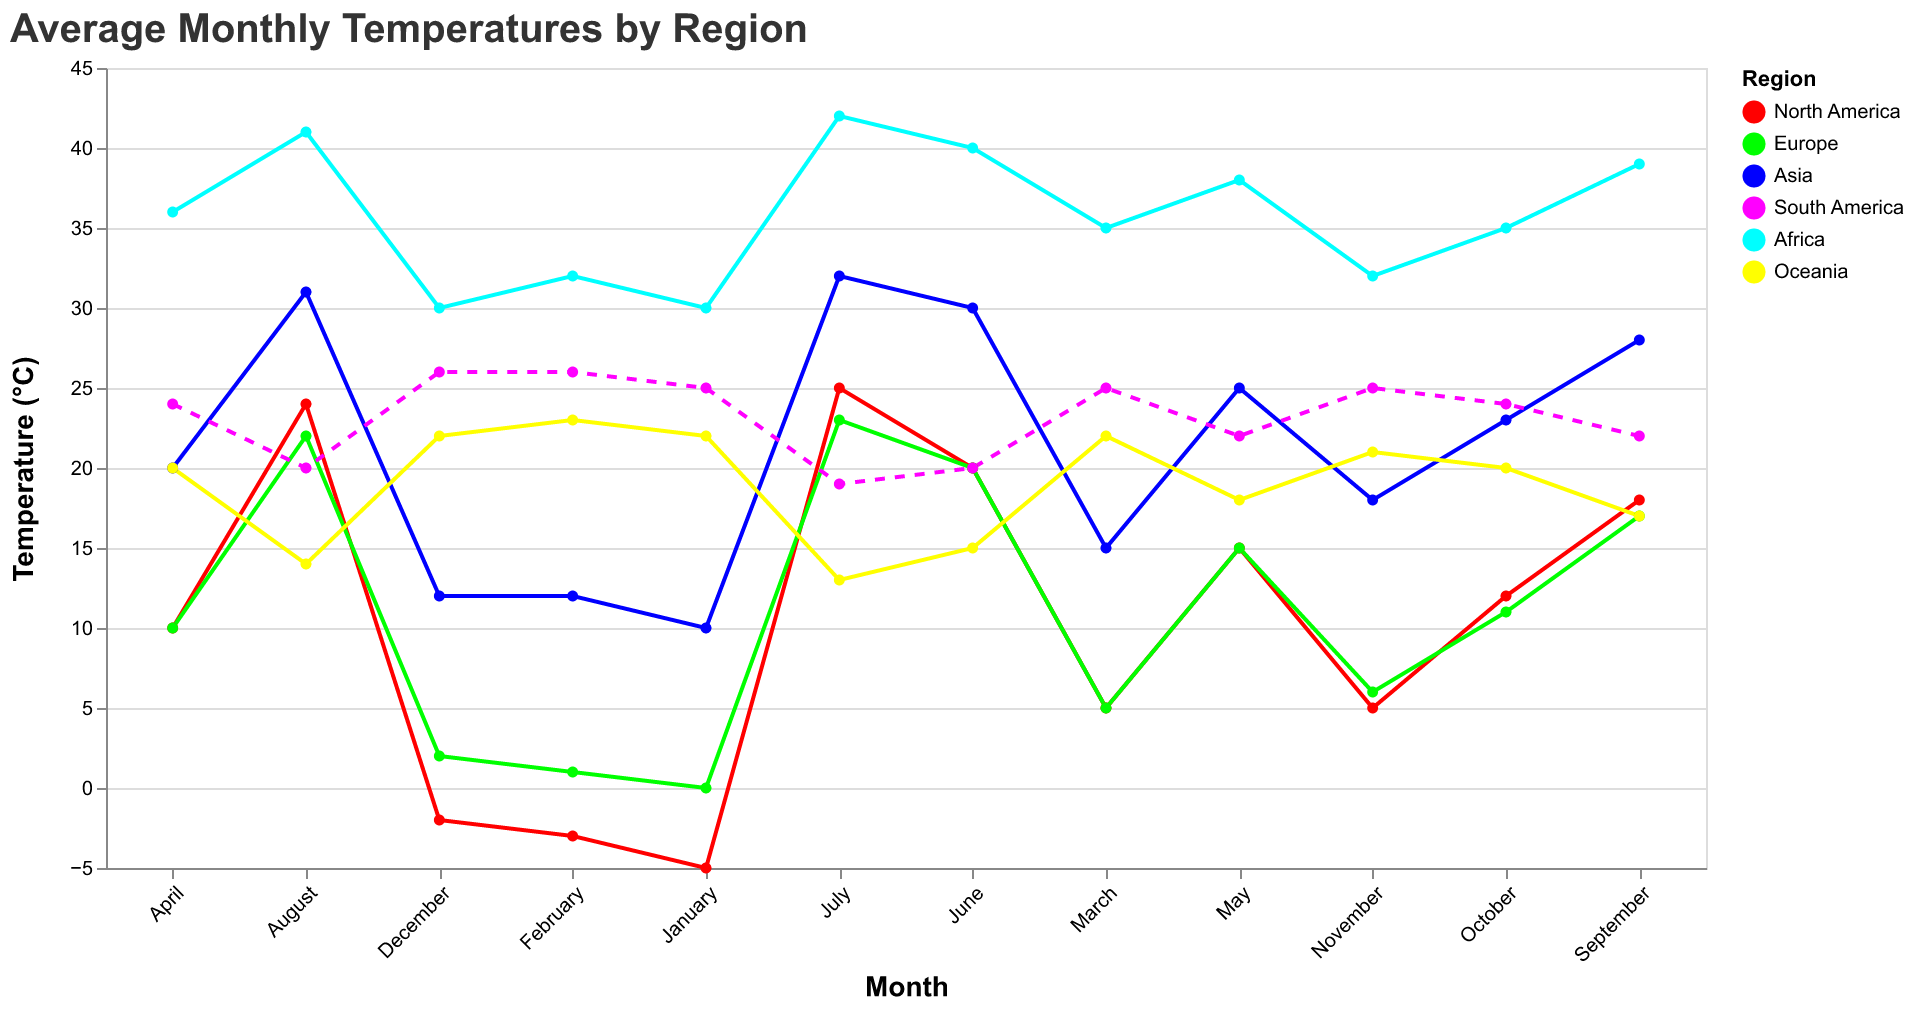

Source data for this figure (header and first rows):
Region, January, February, March, April, May, June, July, August, September, October, November, December
North America, -5, -3, 5, 10, 15, 20, 25, 24, 18, 12, 5, -2
Europe, 0, 1, 5, 10, 15, 20, 23, 22, 17, 11, 6, 2
Asia, 10, 12, 15, 20, 25, 30, 32, 31, 28, 23, 18, 12
South America, 25, 26, 25, 24, 22, 20, 19, 20, 22, 24, 25, 26
Africa, 30, 32, 35, 36, 38, 40, 42, 41, 39, 35, 32, 30
Oceania, 22, 23, 22, 20, 18, 15, 13, 14, 17, 20, 21, 22
